2-way image classification set "cache_384" from GitHub (jaimulhaque/Pneumonia-MultiModel-XAI); label vocabulary: normal, pneumonia.

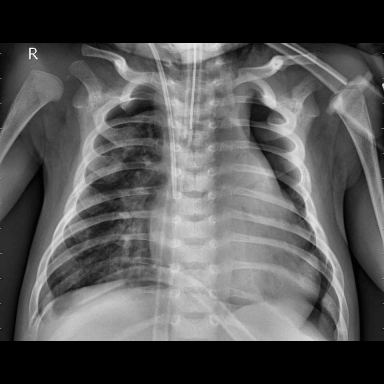
Label: pneumonia

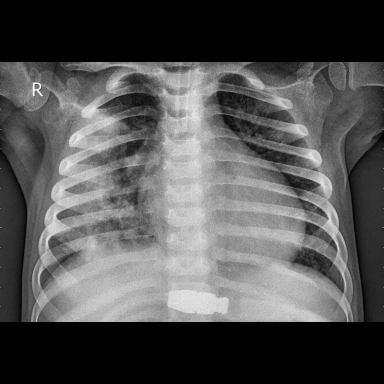
Label: pneumonia

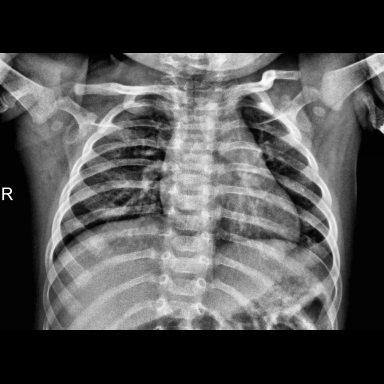
Label: normal

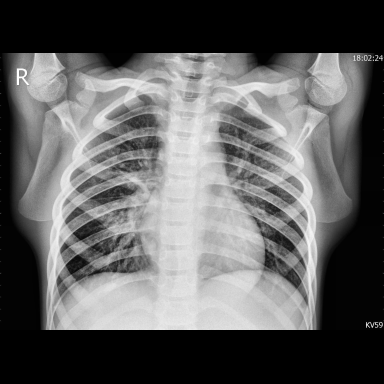
Label: pneumonia

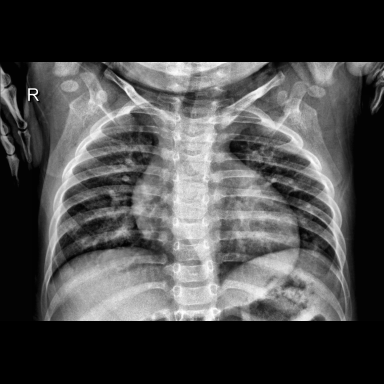
Label: normal

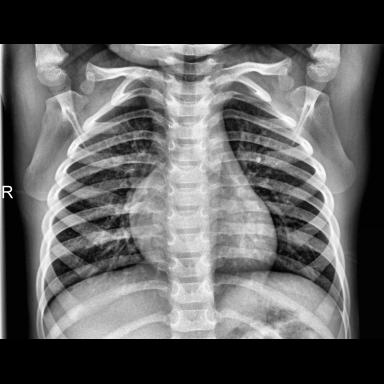
Label: normal
